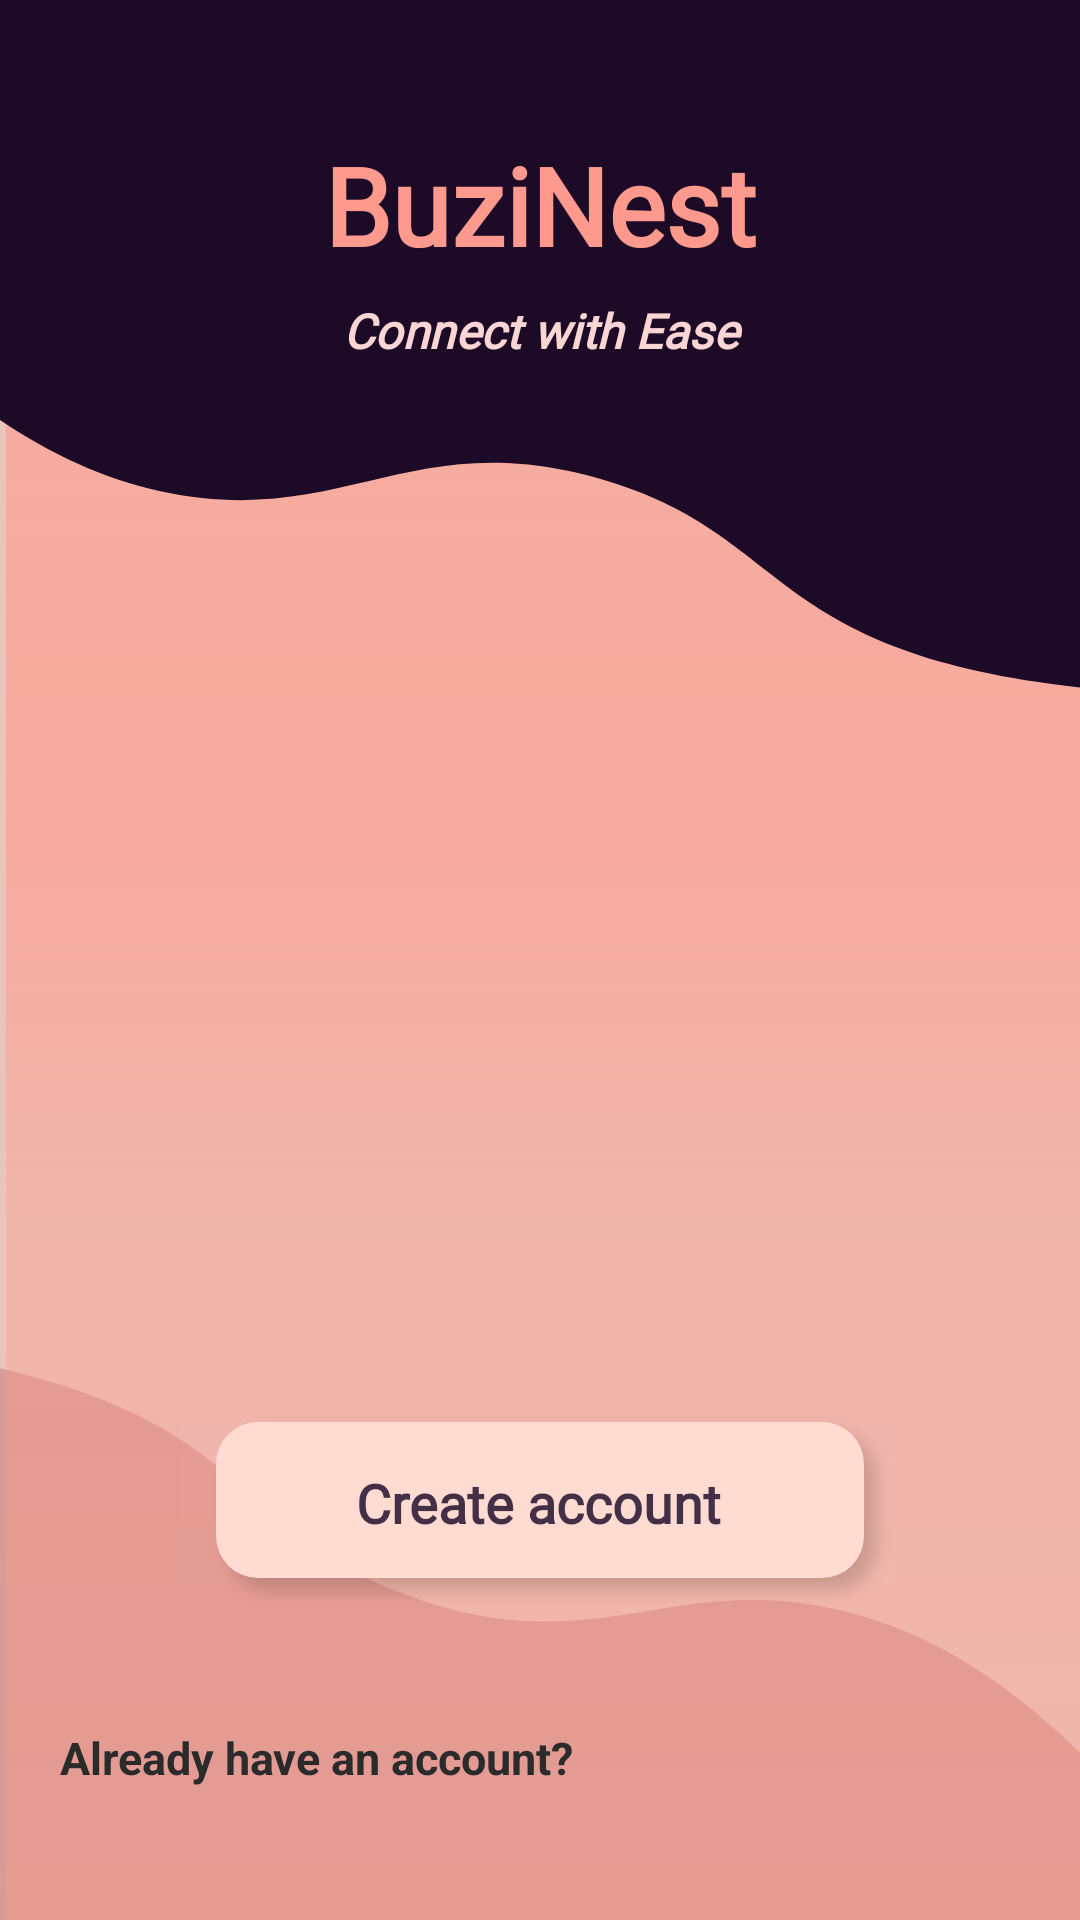

This screen was rendered from an Android layout file. Write that file and the resources it references.
<!-- AndroidManifest.xml: application theme AppTheme -->
<!-- res/layout/activity_signin.xml -->
<?xml version="1.0" encoding="utf-8"?>
<androidx.constraintlayout.widget.ConstraintLayout xmlns:android="http://schemas.android.com/apk/res/android"
    xmlns:app="http://schemas.android.com/apk/res-auto"
    xmlns:tools="http://schemas.android.com/tools"
    android:layout_width="match_parent"
    android:layout_height="match_parent"
    android:background="@drawable/bgsignin"
    tools:context=".SigninActivity">

    <TextView
        android:id="@+id/bottomtext"
        android:layout_width="wrap_content"
        android:layout_height="wrap_content"
        android:layout_marginStart="20dp"
        android:layout_marginBottom="44dp"
        android:text="Already have an account?"
        android:textColor="#2B2B2B"
        android:textSize="15sp"
        android:textStyle="bold"
        app:layout_constraintBottom_toBottomOf="parent"
        app:layout_constraintEnd_toStartOf="@+id/btnLogInSignIn"
        app:layout_constraintStart_toStartOf="parent" />

    <Button
        android:id="@+id/btnLogInSignIn"
        android:layout_width="wrap_content"
        android:layout_height="wrap_content"
        android:layout_marginBottom="30dp"
        android:alpha="0"
        android:background="#00FFFFFF"
        android:text="Log in here"
        android:textAllCaps="false"
        android:textColor="#1D0A27"
        android:textSize="15sp"
        android:textStyle="bold"
        app:layout_constraintBottom_toBottomOf="parent"
        app:layout_constraintStart_toEndOf="@+id/bottomtext" />

    <EditText
        android:id="@+id/edtUsernameSignIn"
        android:layout_width="wrap_content"
        android:layout_height="wrap_content"
        android:layout_marginTop="168dp"
        android:alpha="0"
        android:ems="10"
        android:fontFamily="@font/hind_madurai_semibold"
        android:hint="Set a username"
        android:inputType="text"
        android:textColor="#1D0A27"
        app:layout_constraintEnd_toEndOf="parent"
        app:layout_constraintStart_toStartOf="parent"
        app:layout_constraintTop_toBottomOf="@+id/tagline" />

    <EditText
        android:id="@+id/edtEmailSignIn"
        android:layout_width="wrap_content"
        android:layout_height="wrap_content"
        android:layout_marginStart="71dp"
        android:layout_marginTop="236dp"
        android:layout_marginEnd="71dp"
        android:alpha="0"
        android:ems="10"
        android:fontFamily="@font/hind_madurai_semibold"
        android:hint="Enter your email"
        android:inputType="textEmailAddress"
        android:textColor="#1D0A27"
        app:layout_constraintEnd_toEndOf="parent"
        app:layout_constraintHorizontal_bias="0.0"
        app:layout_constraintStart_toStartOf="parent"
        app:layout_constraintTop_toBottomOf="@+id/tagline" />

    <EditText
        android:id="@+id/edtPasswordSignIn"
        android:layout_width="wrap_content"
        android:layout_height="wrap_content"
        android:layout_marginStart="71dp"
        android:layout_marginTop="300dp"
        android:layout_marginEnd="71dp"
        android:alpha="0"
        android:ems="10"
        android:fontFamily="@font/hind_madurai_semibold"
        android:hint="Set a password"
        android:inputType="textPassword"
        android:textColor="#1D0A27"
        app:layout_constraintEnd_toEndOf="parent"
        app:layout_constraintHorizontal_bias="0.0"
        app:layout_constraintStart_toStartOf="parent"
        app:layout_constraintTop_toBottomOf="@+id/tagline" />

    <TextView
        android:id="@+id/title4"
        android:layout_width="wrap_content"
        android:layout_height="wrap_content"
        android:layout_marginTop="44dp"
        android:fontFamily="@font/montserrat_bold"
        android:text="BuziNest"
        android:textAlignment="center"
        android:textColor="#FE9A8D"
        android:textSize="36sp"
        android:textStyle="bold"
        app:layout_constraintEnd_toEndOf="parent"
        app:layout_constraintStart_toStartOf="parent"
        app:layout_constraintTop_toTopOf="parent" />

    <TextView
        android:id="@+id/tagline"
        android:layout_width="140dp"
        android:layout_height="27dp"
        android:layout_marginTop="7dp"
        android:fontFamily="@font/hind_siliguri_semibold"
        android:text="Connect with Ease"
        android:textAlignment="center"
        android:textColor="#f9d5d3"
        android:textSize="16sp"
        android:textStyle="bold|italic"
        app:layout_constraintEnd_toEndOf="parent"
        app:layout_constraintStart_toStartOf="parent"
        app:layout_constraintTop_toBottomOf="@+id/title4" />

    <Button
        android:id="@+id/btnSignSignIn"
        android:layout_width="239dp"
        android:layout_height="56dp"
        android:layout_marginStart="154dp"
        android:layout_marginEnd="151dp"
        android:background="#03FFFFFF"
        android:fontFamily="@font/hind_madurai_semibold"
        android:text="Create account"
        android:textAlignment="center"
        android:textAllCaps="false"
        android:textColor="#DD271630"
        android:textSize="18sp"
        android:textStyle="bold"
        app:layout_constraintBottom_toBottomOf="parent"
        app:layout_constraintEnd_toEndOf="parent"
        app:layout_constraintHorizontal_bias="0.511"
        app:layout_constraintStart_toStartOf="parent"
        app:layout_constraintTop_toTopOf="parent"
        app:layout_constraintVertical_bias="0.81" />

    <ProgressBar
        android:id="@+id/progressBar"
        style="?android:attr/progressBarStyle"
        android:layout_width="wrap_content"
        android:layout_height="wrap_content"
        app:layout_constraintBottom_toBottomOf="parent"
        android:visibility="gone"
        app:layout_constraintEnd_toEndOf="parent"
        app:layout_constraintStart_toStartOf="parent"
        app:layout_constraintTop_toTopOf="parent" />

    <ProgressBar
        android:id="@+id/passStrength"
        style="?android:attr/progressBarStyleHorizontal"
        android:layout_width="250dp"
        android:layout_height="19dp"
        android:layout_marginTop="329dp"
        android:alpha="0"
        app:layout_constraintEnd_toEndOf="parent"
        app:layout_constraintStart_toStartOf="parent"
        app:layout_constraintTop_toBottomOf="@+id/tagline" />

    <TextView
        android:id="@+id/password_strength"
        android:layout_width="wrap_content"
        android:layout_height="wrap_content"
        android:layout_marginStart="165dp"
        android:layout_marginTop="348dp"
        android:layout_marginEnd="171dp"
        app:layout_constraintEnd_toEndOf="parent"
        app:layout_constraintStart_toStartOf="parent"
        app:layout_constraintTop_toBottomOf="@+id/tagline" />

</androidx.constraintlayout.widget.ConstraintLayout>
<!-- resources referenced by this layout -->
<resources>
  <!-- drawable bgsignin: png bitmap (drawable-hdpi, 22257 bytes) -->
  <style name="AppTheme" parent="Theme.AppCompat.Light.NoActionBar">
          
          <item name="colorPrimary">#FF9E80</item>
          <item name="colorPrimaryDark">#1D0A27</item>
          <item name="colorAccent">#1D0A27</item>
          <item name="android:forceDarkAllowed">false</item>
      </style>
</resources>
